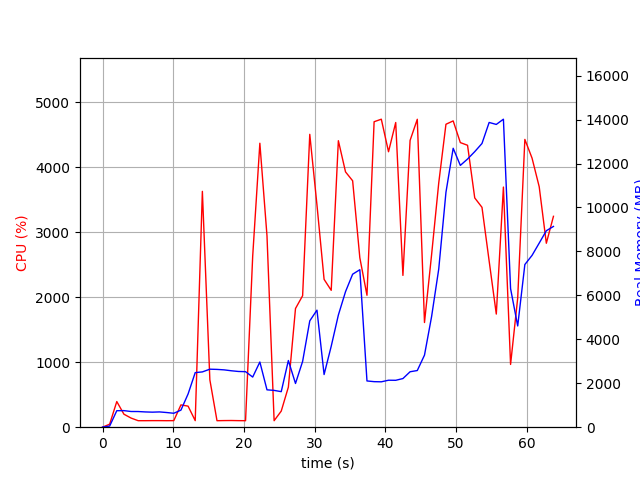

The table this chart was drawn from, first rows:
elapsed_time, nproc, cpu, mem_real, mem_virtual
3.790855407714844e-05, 1, 0.0, 5.473, 3055
1.007, 2, 46.7, 51.29, 3333
2.015, 1, 394.9, 750.7, 4704
3.023, 1, 200.4, 754.7, 4704
4.031, 1, 140.8, 714.4, 4704
5.039, 1, 100.2, 713.1, 4704
6.047, 1, 100.3, 694.9, 4704
7.055, 1, 101.2, 684.4, 4704
8.062, 1, 101.2, 695.4, 4704
9.07, 1, 100.2, 667.9, 4704
10.08, 1, 101.2, 634.2, 4704
11.09, 1, 343.5, 776.8, 4830
12.1, 1, 324.4, 1512, 6818
13.11, 1, 101.0, 2484, 9106
14.12, 1, 3632, 2517, 9162
15.18, 1, 730.0, 2640, 9284
16.19, 1, 100.0, 2630, 9284
17.2, 1, 102.0, 2610, 9284
18.21, 1, 103.0, 2569, 9284
19.22, 1, 101.0, 2537, 9284
20.23, 1, 100.0, 2527, 9284
21.24, 1, 2633, 2282, 9577
22.25, 1, 4373, 2968, 10554
23.26, 1, 2947, 1701, 10618
24.27, 1, 100.1, 1675, 10618
25.28, 1, 248.1, 1618, 10618
26.28, 1, 617.2, 3036, 18298
27.29, 1, 1828, 1990, 14794
28.3, 1, 2025, 2995, 21974
29.31, 1, 4510, 4839, 23080
30.33, 1, 3421, 5327, 23080
31.34, 1, 2277, 2397, 21128
32.35, 1, 2108, 3684, 23190
33.36, 1, 4412, 5104, 23546
34.37, 1, 3931, 6168, 23546
35.38, 1, 3795, 6963, 23546
36.39, 1, 2609, 7168, 23546
37.4, 1, 2031, 2105, 21498
38.41, 1, 4704, 2073, 21498
39.43, 1, 4743, 2066, 21498
40.45, 1, 4242, 2138, 21498
41.47, 1, 4692, 2135, 21498
42.49, 1, 2338, 2214, 22522
43.5, 1, 4416, 2523, 26619
44.52, 1, 4742, 2579, 26619
45.54, 1, 1612, 3280, 27643
46.55, 1, 2658, 5039, 33787
47.56, 1, 3762, 7200, 33787
48.57, 1, 4665, 10689, 40985
49.6, 1, 4717, 12695, 41005
50.61, 1, 4382, 11916, 41005
51.63, 1, 4341, 12205, 41005
52.65, 1, 3531, 12541, 41005
53.67, 1, 3386, 12913, 41117
54.68, 1, 2560, 13870, 41117
55.7, 1, 1742, 13780, 41117
56.7, 1, 3698, 14018, 41117
57.72, 1, 966.2, 6308, 41117
58.72, 1, 1990, 4608, 41117
59.74, 1, 4432, 7404, 41375
... 4 more rows
